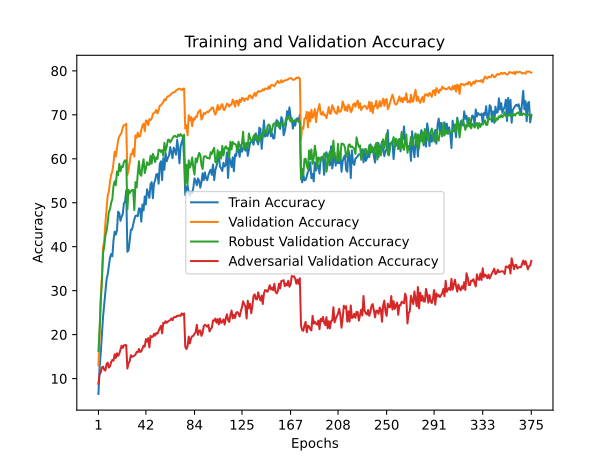

Values plotted in this chart, from the file beside it:
train_accuracy; train_loss; valid_accuracy; valid_loss; valid_accuracy_robust; valid_accuracy_adversarial
6,4953; 4,4719; 13,0000; 4,1078; 16,2737; 8,8100
12,4753; 4,3423; 19,6500; 3,7883; 21,4474; 11,0100
15,8533; 4,2782; 28,6100; 3,7313; 27,4947; 11,4200
19,9633; 4,1834; 33,2300; 3,4998; 32,1789; 12,5500
24,1120; 4,1068; 39,8200; 3,3392; 38,5947; 12,7100
26,8973; 4,0479; 41,3000; 3,2960; 40,0158; 12,0100
29,9960; 3,9859; 45,4300; 3,0962; 42,5947; 11,8300
32,5073; 3,9204; 48,6200; 3,0883; 43,5526; 13,3100
33,7347; 3,9228; 51,6500; 2,9270; 45,5158; 13,6200
35,6813; 3,8785; 52,5600; 3,0681; 47,9579; 12,4900
37,5227; 3,8233; 54,9100; 2,8404; 48,5316; 12,7900
38,3213; 3,8248; 56,3000; 3,0003; 50,0263; 13,7600
37,7980; 3,8151; 57,1500; 2,7620; 50,8000; 14,2600
41,4607; 3,7485; 58,9800; 2,7944; 53,7947; 14,0700
43,4433; 3,6987; 61,5900; 2,5971; 54,8947; 15,5400
42,7300; 3,7021; 60,5200; 2,7618; 53,9842; 14,6900
43,6720; 3,7036; 62,3800; 2,7405; 57,0842; 15,7600
47,9653; 3,6118; 64,2200; 2,4966; 56,2947; 15,1600
47,6360; 3,6321; 65,0400; 2,5163; 58,8421; 15,6800
45,8680; 3,6125; 65,5000; 2,6080; 57,1684; 16,5300
46,8207; 3,6241; 65,9800; 2,5314; 58,2789; 17,4700
47,4160; 3,5668; 67,1100; 2,4856; 58,1000; 16,9700
49,8940; 3,5328; 67,6600; 2,4808; 59,2895; 17,5500
50,2073; 3,5683; 67,6500; 2,5380; 59,6526; 17,6300
52,8127; 3,4953; 67,9900; 2,4450; 59,6105; 17,6100
38,8500; 3,7490; 56,3100; 2,8414; 48,5105; 12,2800
39,1613; 3,7871; 57,3800; 2,8298; 52,9211; 13,4900
41,3273; 3,7160; 59,1200; 2,6327; 52,1684; 13,9500
43,8780; 3,7042; 61,0500; 2,8119; 52,6263; 15,3300
43,8733; 3,6890; 61,0500; 2,8117; 52,9053; 14,9300
44,9780; 3,6420; 62,2100; 2,6445; 52,9000; 15,0700
46,1933; 3,5998; 60,5200; 2,8690; 48,3158; 15,2200
47,0280; 3,5863; 65,3300; 2,5242; 54,6842; 15,4600
47,0933; 3,6031; 64,7600; 2,5238; 53,4526; 16,0700
46,9287; 3,5892; 65,9400; 2,4638; 56,6895; 15,9800
48,7153; 3,6097; 65,0300; 2,5547; 59,4421; 16,7300
48,6733; 3,5518; 65,1300; 2,7479; 56,4789; 16,0500
45,6933; 3,5800; 66,5500; 2,4940; 56,1263; 16,1800
49,5973; 3,5543; 67,5800; 2,5615; 58,5263; 16,8800
48,2287; 3,5617; 67,9800; 2,4093; 59,8842; 17,4900
51,4307; 3,4930; 66,2800; 2,3963; 56,7526; 17,2600
49,6173; 3,5388; 68,7400; 2,3484; 57,8211; 18,9600
53,0607; 3,4776; 68,5400; 2,3802; 59,2158; 18,4100
52,1413; 3,4865; 67,6600; 2,4726; 58,6684; 19,2000
51,1160; 3,5151; 69,0500; 2,4129; 58,6316; 17,1000
54,2153; 3,4496; 68,7800; 2,3697; 60,6789; 19,7200
54,6760; 3,4127; 69,1400; 2,5635; 58,8947; 19,4400
51,0040; 3,5047; 70,1900; 2,3595; 61,1158; 19,5200
54,3393; 3,3956; 70,4100; 2,4008; 60,4316; 20,1900
55,1340; 3,4129; 70,6300; 2,2341; 59,2421; 19,7500
56,4547; 3,3582; 71,1300; 2,3055; 60,3474; 20,3700
56,5413; 3,3742; 70,3100; 2,3052; 59,9579; 20,2200
54,3333; 3,4319; 71,0600; 2,3223; 62,0368; 20,8500
58,7720; 3,3085; 72,0800; 2,2450; 62,0263; 21,4500
59,4380; 3,3152; 72,1700; 2,4133; 61,5368; 21,9900
55,1547; 3,4082; 72,5200; 2,2080; 61,9526; 20,2900
60,1420; 3,3474; 72,9100; 2,3302; 60,6789; 22,7000
57,5200; 3,3649; 73,5200; 2,3494; 63,6105; 22,5700
61,3247; 3,2852; 73,2800; 2,3277; 61,7789; 23,0500
59,4140; 3,3022; 73,9300; 2,2644; 62,7842; 22,6900
... 315 more rows
